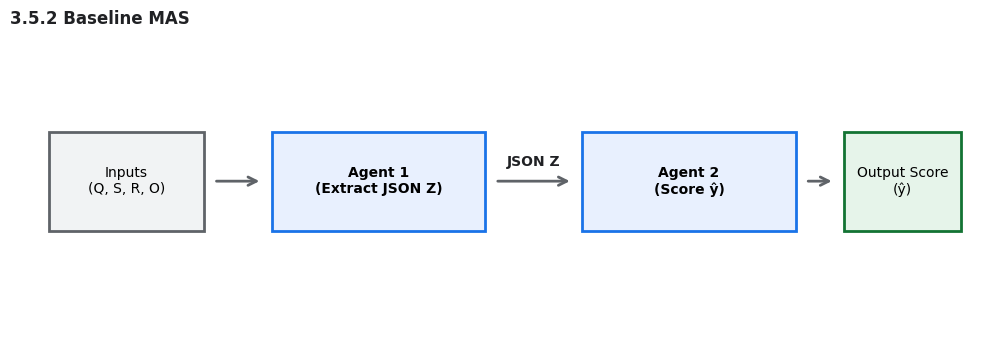

Python code for this plot:
import matplotlib.pyplot as plt

# Set up style configurations
plt.rcParams['font.sans-serif'] = 'DejaVu Sans'
plt.rcParams['font.family'] = 'sans-serif'

def draw_box(ax, text, x, y, width=2, height=1, facecolor='#E8F0FE', edgecolor='#1A73E8', lw=2):
    # Boxes sit securely on Layer 3
    rect = plt.Rectangle((x - width/2, y - height/2), width, height, facecolor=facecolor, edgecolor=edgecolor, lw=lw, zorder=3)
    ax.add_patch(rect)
    # Box text sits on Layer 4
    ax.text(x, y, text, ha='center', va='center', fontsize=10, zorder=4, 
            weight='bold' if 'Agent' in text or 'System' in text else 'normal')

def draw_arrow(ax, x1, y1, x2, y2, text="", text_offset_y=0.12):
    # Draw arrow path on background Layer 1
    ax.annotate("", xy=(x2, y2), xytext=(x1, y1),
                arrowprops=dict(arrowstyle="->", color="#5F6368", lw=2, mutation_scale=15),
                zorder=1)
    
    # Draw text cleanly on top of the path (Layer 4) with vertical padding
    if text:
        mid_x = (x1 + x2) / 2
        mid_y = ((y1 + y2) / 2) + text_offset_y
        ax.text(mid_x, mid_y, text, ha='center', va='bottom', fontsize=10, 
                color="#202124", weight='bold', zorder=4)

# Create a clean single-plot frame just for MAS
fig, ax2 = plt.subplots(figsize=(10, 3.5))

# Baseline MAS Setup
ax2.set_xlim(0, 10)
ax2.set_ylim(0, 3)
ax2.axis('off')
ax2.set_title("3.5.2 Baseline MAS", loc='left', fontsize=12, weight='bold', color='#202124')

# 1. Draw Arrows first (with trimmed horizontal spans to avoid box collision)
draw_arrow(ax2, 2.1, 1.5, 2.6, 1.5)
draw_arrow(ax2, 5.0, 1.5, 5.8, 1.5, text="JSON Z", text_offset_y=0.12)
draw_arrow(ax2, 8.2, 1.5, 8.5, 1.5)

# 2. Layer Boxes completely over the line tips
draw_box(ax2, "Inputs\n(Q, S, R, O)", 1.2, 1.5, width=1.6, height=1, facecolor='#F1F3F4', edgecolor='#5F6368')
draw_box(ax2, "Agent 1\n(Extract JSON Z)", 3.8, 1.5, width=2.2, height=1)
draw_box(ax2, "Agent 2\n(Score ŷ)", 7.0, 1.5, width=2.2, height=1)
draw_box(ax2, "Output Score\n(ŷ)", 9.2, 1.5, width=1.2, height=1, facecolor='#E6F4EA', edgecolor='#137333')

plt.tight_layout()
plt.savefig('baseline_mas.png', dpi=300)
plt.close()
print("Saved baseline_mas.png with perfectly clear text labels!")
